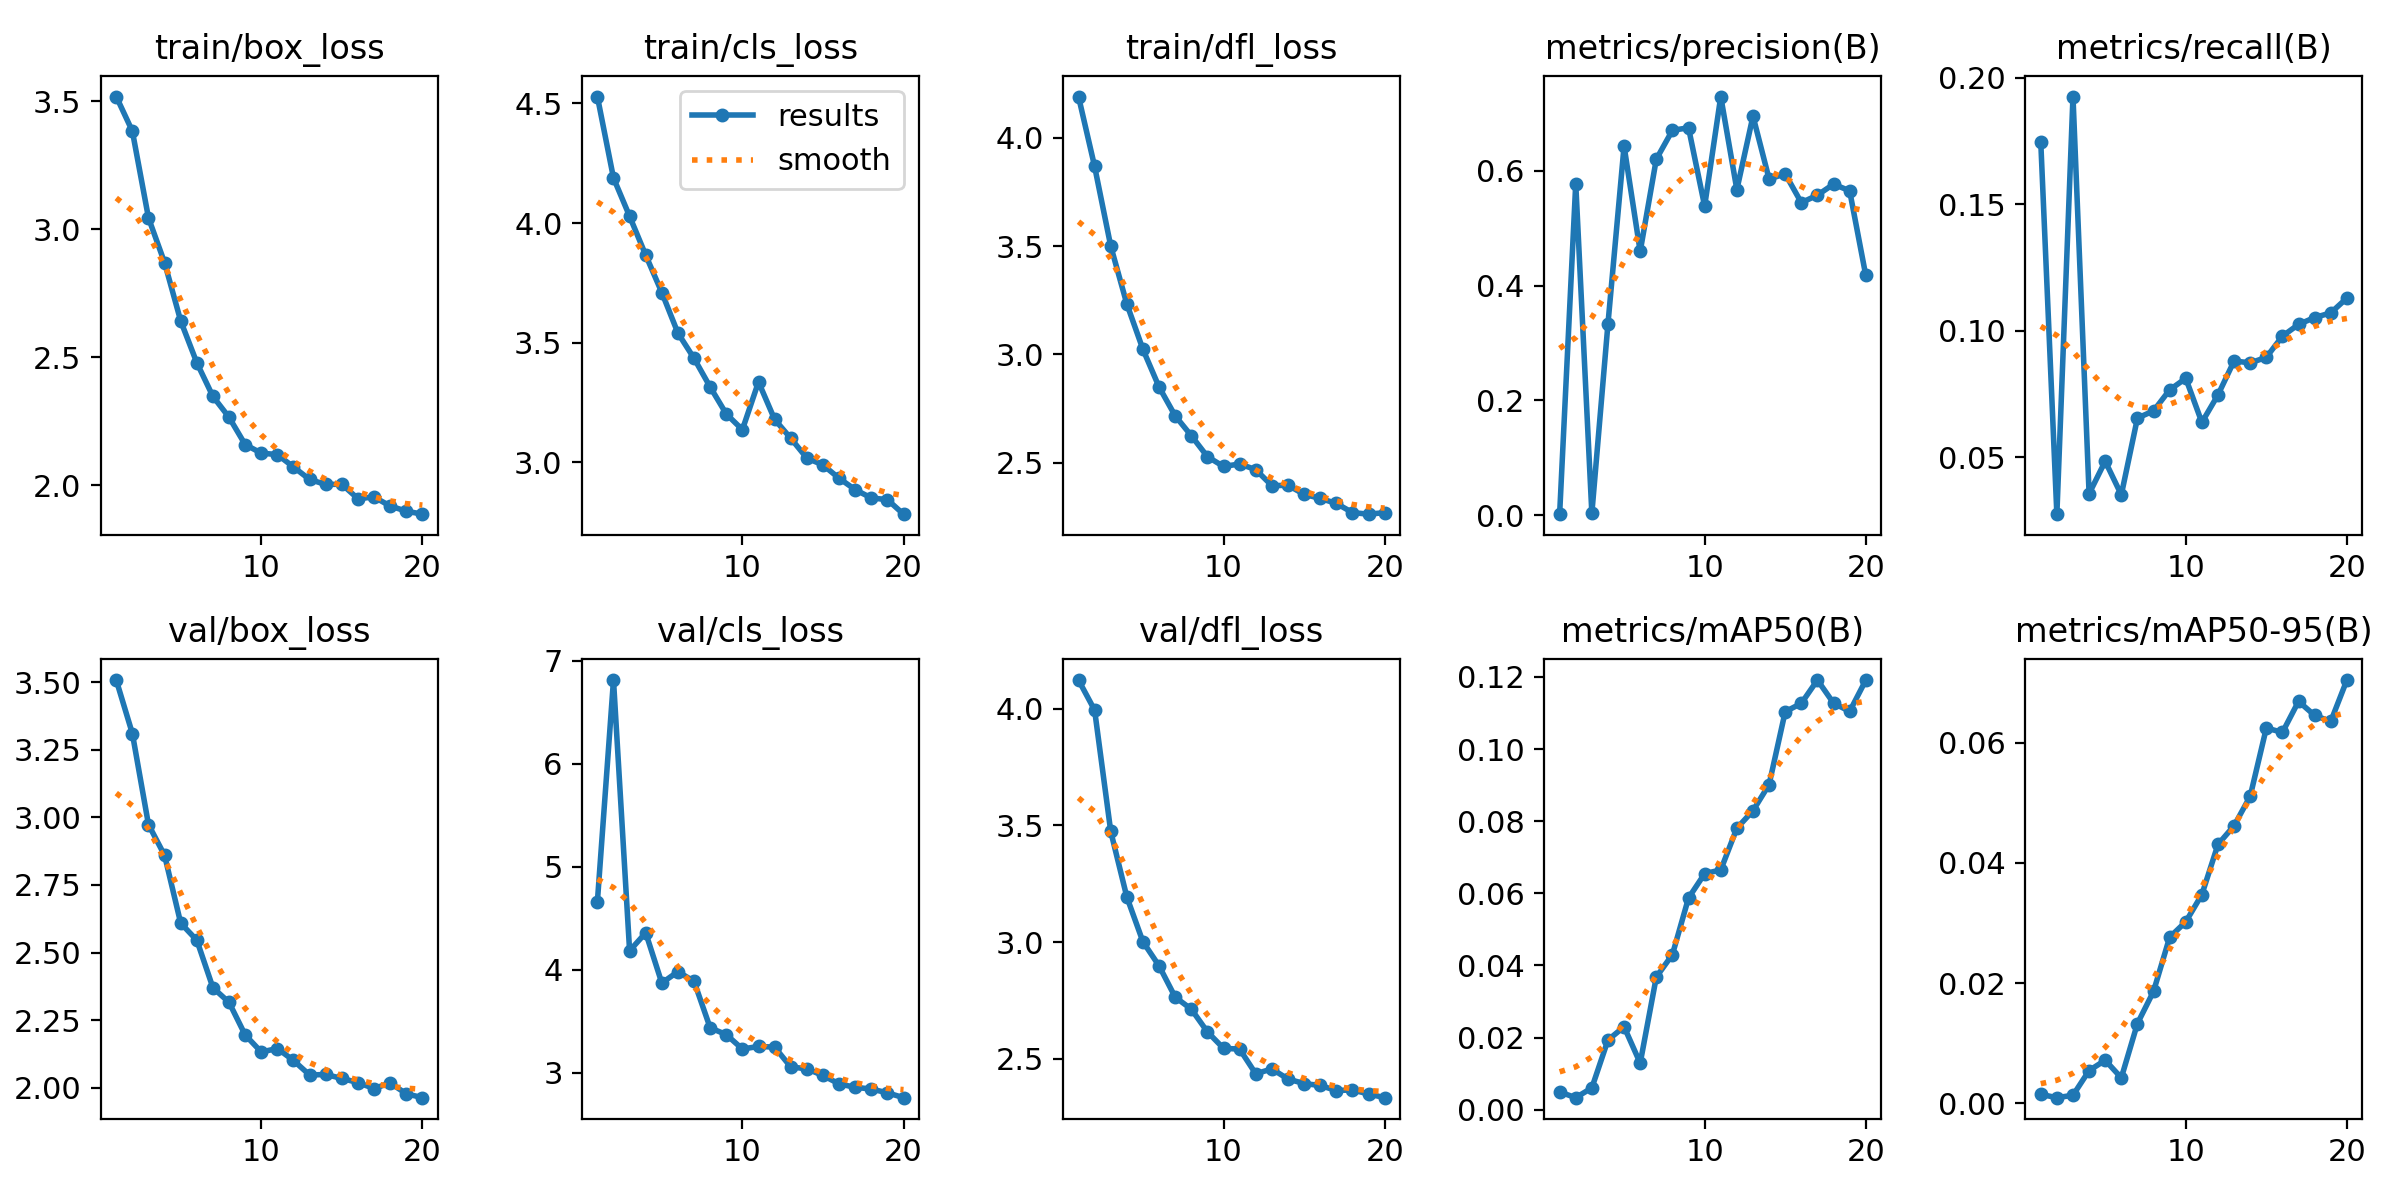

The table this chart was drawn from, first rows:
epoch, train/box_loss, train/cls_loss, train/dfl_loss, metrics/precision(B), metrics/recall(B), metrics/mAP50(B), metrics/mAP50-95(B), val/box_loss, val/cls_loss, val/dfl_loss, lr/pg0, lr/pg1, lr/pg2
1, 3.519, 4.529, 4.191, 0.00191, 0.1748, 0.00492, 0.00149, 3.508, 4.659, 4.123, 0.0002747, 0.0002747, 0.0002747
2, 3.384, 4.188, 3.868, 0.5777, 0.02748, 0.00334, 0.00094, 3.31, 6.813, 3.994, 0.000525, 0.000525, 0.000525
3, 3.045, 4.028, 3.501, 0.00361, 0.1926, 0.00606, 0.00134, 2.974, 4.183, 3.475, 0.0007479, 0.0007479, 0.0007479
4, 2.87, 3.866, 3.233, 0.3336, 0.03556, 0.01932, 0.00545, 2.86, 4.358, 3.193, 0.0007093, 0.0007093, 0.0007093
5, 2.642, 3.709, 3.023, 0.6432, 0.04842, 0.02301, 0.00717, 2.609, 3.87, 3.002, 0.0006681, 0.0006681, 0.0006681
6, 2.479, 3.54, 2.85, 0.4596, 0.03513, 0.01292, 0.00424, 2.546, 3.981, 2.899, 0.0006268, 0.0006268, 0.0006268
7, 2.347, 3.434, 2.717, 0.6203, 0.06547, 0.03679, 0.01328, 2.37, 3.886, 2.765, 0.0005856, 0.0005856, 0.0005856
8, 2.266, 3.314, 2.625, 0.6706, 0.06833, 0.04302, 0.01863, 2.316, 3.434, 2.713, 0.0005444, 0.0005444, 0.0005444
9, 2.159, 3.202, 2.529, 0.675, 0.07663, 0.05871, 0.02764, 2.195, 3.368, 2.616, 0.0005031, 0.0005031, 0.0005031
10, 2.126, 3.136, 2.483, 0.5386, 0.0812, 0.06546, 0.03021, 2.132, 3.229, 2.545, 0.0004619, 0.0004619, 0.0004619
11, 2.12, 3.336, 2.495, 0.7295, 0.06378, 0.0665, 0.03475, 2.145, 3.253, 2.542, 0.0004207, 0.0004207, 0.0004207
12, 2.071, 3.179, 2.469, 0.5673, 0.07465, 0.07806, 0.04309, 2.101, 3.247, 2.436, 0.0003794, 0.0003794, 0.0003794
13, 2.023, 3.1, 2.395, 0.6954, 0.08807, 0.08292, 0.04621, 2.047, 3.055, 2.457, 0.0003382, 0.0003382, 0.0003382
14, 2.003, 3.017, 2.396, 0.5858, 0.08731, 0.09017, 0.05112, 2.049, 3.036, 2.414, 0.000297, 0.000297, 0.000297
15, 2.004, 2.988, 2.355, 0.5947, 0.0895, 0.1104, 0.06246, 2.034, 2.971, 2.394, 0.0002557, 0.0002557, 0.0002557
16, 1.948, 2.933, 2.336, 0.5446, 0.09789, 0.1127, 0.06174, 2.019, 2.89, 2.386, 0.0002145, 0.0002145, 0.0002145
17, 1.954, 2.885, 2.313, 0.5576, 0.1025, 0.1192, 0.06691, 1.997, 2.856, 2.364, 0.0001733, 0.0001733, 0.0001733
18, 1.919, 2.85, 2.27, 0.5768, 0.1052, 0.1128, 0.06455, 2.017, 2.84, 2.367, 0.000132, 0.000132, 0.000132
19, 1.899, 2.843, 2.263, 0.5652, 0.1071, 0.1105, 0.06357, 1.977, 2.803, 2.35, 9.0797e-05, 9.0797e-05, 9.0797e-05
20, 1.887, 2.783, 2.27, 0.4179, 0.1129, 0.1191, 0.07045, 1.963, 2.756, 2.334, 4.9564e-05, 4.9564e-05, 4.9564e-05
